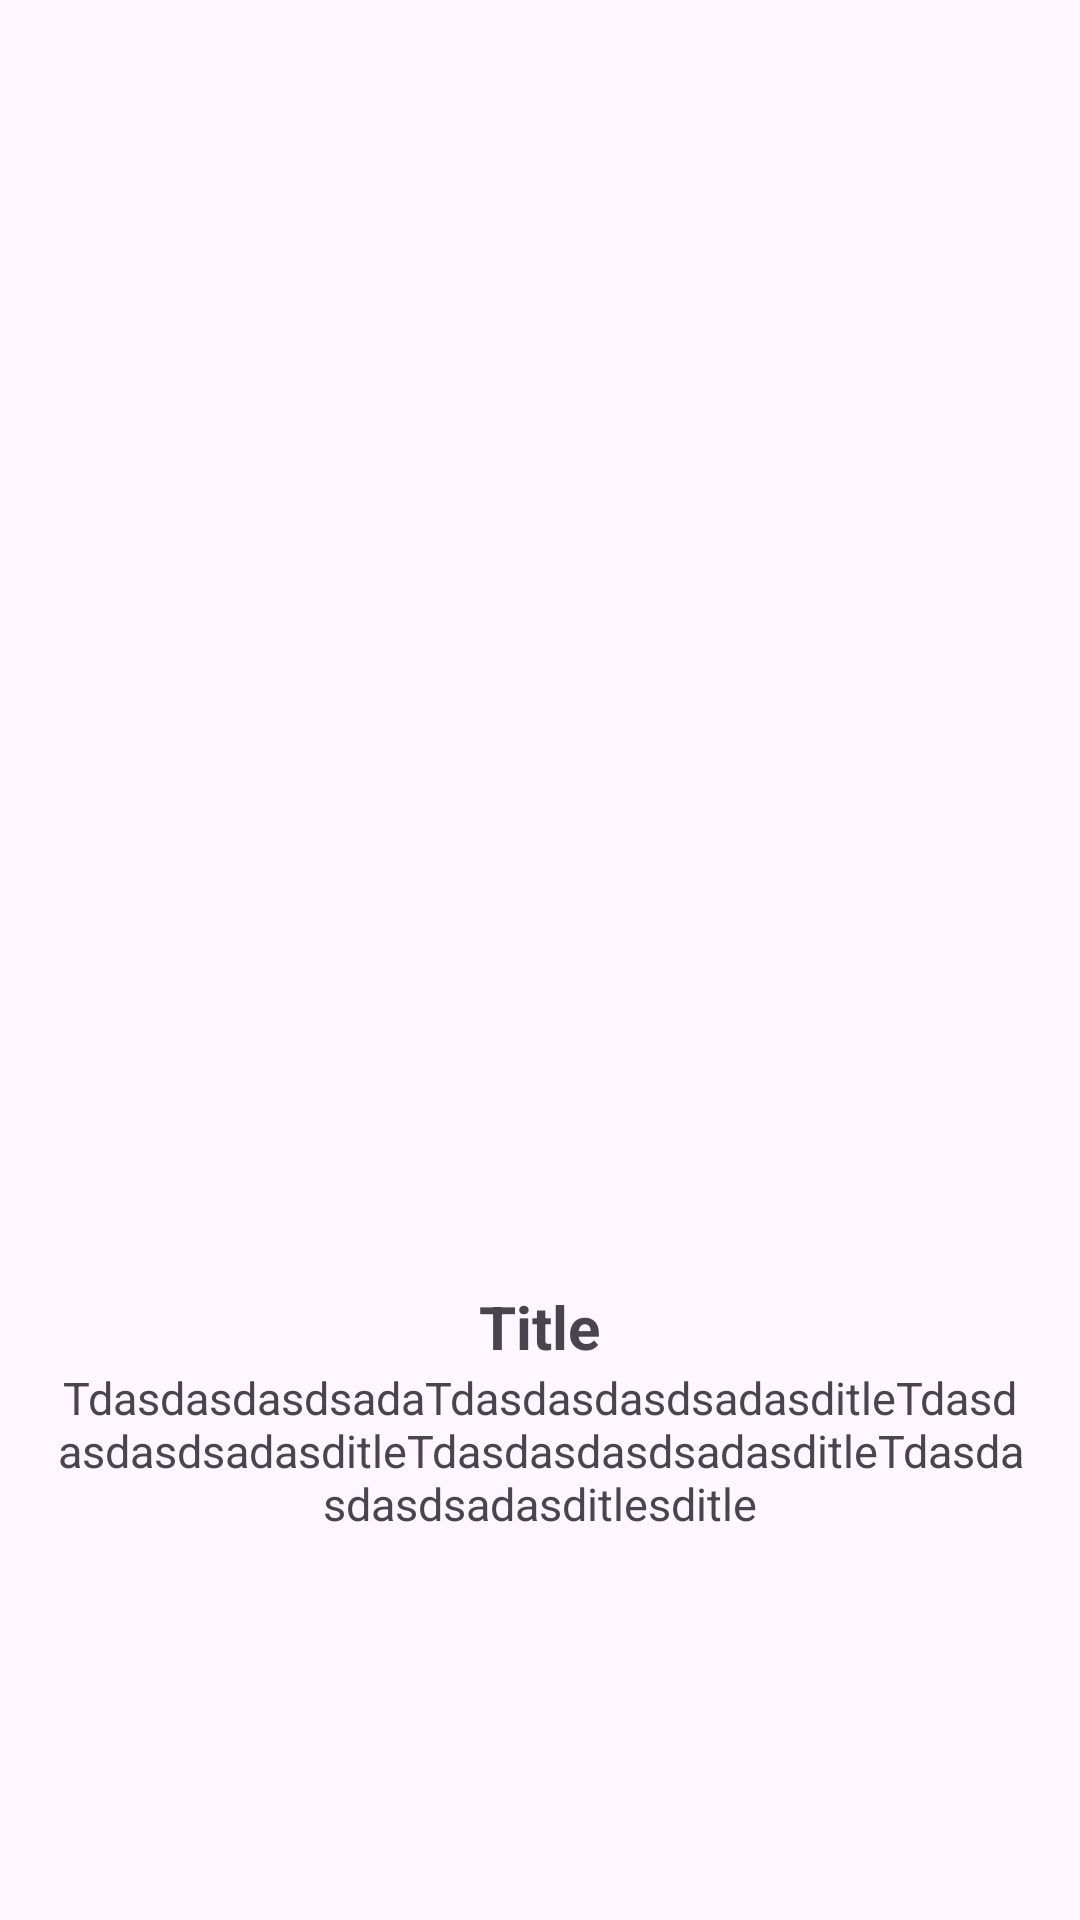

The Android layout XML behind this screen, and the referenced resources:
<!-- AndroidManifest.xml: application theme Theme.NApp -->
<!-- res/layout/fragment_o_b1.xml -->
<?xml version="1.0" encoding="utf-8"?>
<LinearLayout xmlns:android="http://schemas.android.com/apk/res/android"
    xmlns:tools="http://schemas.android.com/tools"
    android:layout_width="match_parent"
    android:layout_height="match_parent"
    android:orientation="vertical"
    android:gravity="center"
    android:padding="17dp"
    tools:context=".view.fragment.Onboarding.OBFragment1">

    <ImageView
        android:id="@+id/ob1_img"
        android:layout_width="300dp"
        android:layout_height="300dp"
        android:src="@drawable/blaze" />

    <TextView
        android:id="@+id/ob1_text_title"
        android:layout_width="wrap_content"
        android:layout_height="wrap_content"
        android:textSize="20sp"
        android:text="Title"
        android:textStyle="bold"
        />
    <TextView
        android:id="@+id/ob1_text_description"
        android:layout_width="wrap_content"
        android:layout_height="wrap_content"
        android:textSize="15sp"
        android:gravity="center"
        android:text="TdasdasdasdsadaTdasdasdasdsadasditleTdasdasdasdsadasditleTdasdasdasdsadasditleTdasdasdasdsadasditlesditle" />

</LinearLayout>
<!-- resources referenced by this layout -->
<resources>
  <style name="Theme.NApp" parent="Base.Theme.NApp" />
  <style name="Base.Theme.NApp" parent="Theme.Material3.DayNight.NoActionBar">
          
          
      </style>
</resources>
